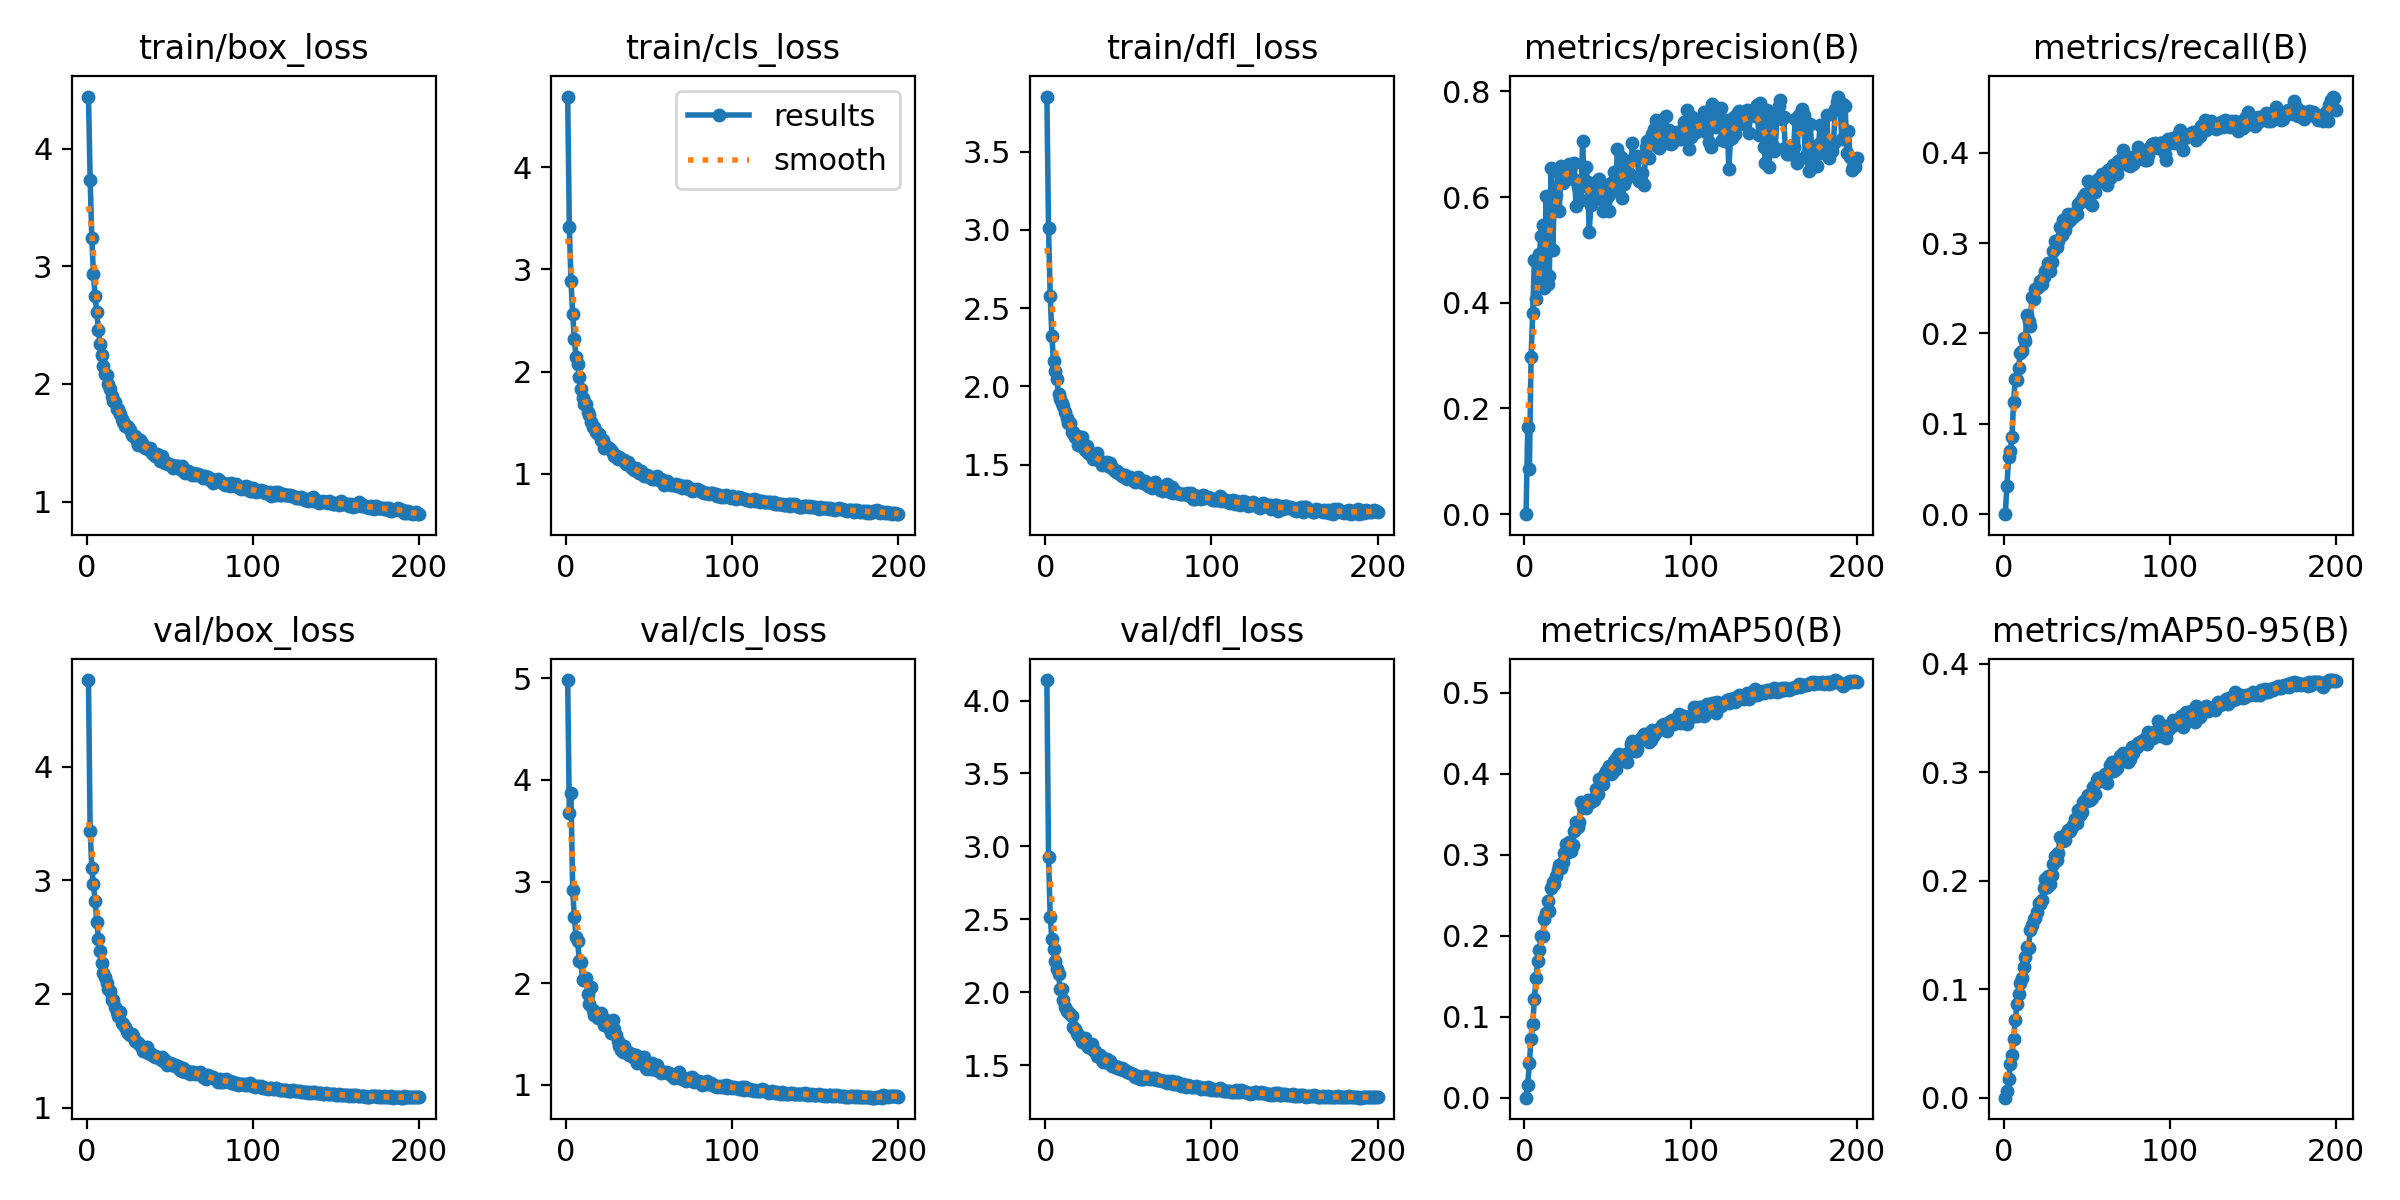

Values plotted in this chart, from the file beside it:
epoch, time, train/box_loss, train/cls_loss, train/dfl_loss, metrics/precision(B), metrics/recall(B), metrics/mAP50(B), metrics/mAP50-95(B), val/box_loss, val/cls_loss, val/dfl_loss, lr/pg0, lr/pg1, lr/pg2
1, 33.37, 4.443, 4.693, 3.852, 0, 0, 0, 0, 4.763, 4.984, 4.141, 0.0001654, 0.0001654, 0.0001654
2, 68.02, 3.738, 3.414, 3.009, 0.1656, 0.03135, 0.0161, 0.00585, 3.436, 3.673, 2.929, 0.0003304, 0.0003304, 0.0003304
3, 103.5, 3.244, 2.885, 2.578, 0.08602, 0.06309, 0.04326, 0.01678, 3.108, 3.867, 2.516, 0.0004938, 0.0004938, 0.0004938
4, 136.5, 2.932, 2.568, 2.325, 0.2973, 0.06956, 0.07277, 0.03069, 2.965, 2.914, 2.363, 0.0004926, 0.0004926, 0.0004926
5, 168.6, 2.745, 2.318, 2.16, 0.3804, 0.0854, 0.09049, 0.03897, 2.819, 2.654, 2.293, 0.0004901, 0.0004901, 0.0004901
6, 199.9, 2.609, 2.142, 2.097, 0.4804, 0.1243, 0.122, 0.05403, 2.636, 2.456, 2.211, 0.0004876, 0.0004876, 0.0004876
7, 231.2, 2.454, 2.073, 2.048, 0.4073, 0.1495, 0.148, 0.07131, 2.483, 2.415, 2.158, 0.0004852, 0.0004852, 0.0004852
8, 263.1, 2.339, 1.943, 1.953, 0.4371, 0.1488, 0.1691, 0.08604, 2.379, 2.221, 2.123, 0.0004827, 0.0004827, 0.0004827
9, 294.1, 2.243, 1.833, 1.922, 0.4919, 0.1621, 0.1823, 0.09601, 2.269, 2.21, 2.021, 0.0004802, 0.0004802, 0.0004802
10, 325.7, 2.149, 1.74, 1.897, 0.5267, 0.178, 0.2002, 0.1053, 2.189, 2.027, 2.022, 0.0004777, 0.0004777, 0.0004777
11, 357.2, 2.082, 1.686, 1.874, 0.5468, 0.1807, 0.1994, 0.1101, 2.147, 2.041, 1.945, 0.0004752, 0.0004752, 0.0004752
12, 389.3, 2.073, 1.683, 1.838, 0.427, 0.1947, 0.2205, 0.1205, 2.098, 2.052, 1.897, 0.0004728, 0.0004728, 0.0004728
13, 420.6, 2.001, 1.606, 1.798, 0.602, 0.1919, 0.2281, 0.1296, 2.046, 1.894, 1.87, 0.0004703, 0.0004703, 0.0004703
14, 453.5, 1.955, 1.577, 1.766, 0.4351, 0.2203, 0.2433, 0.1386, 2.03, 1.797, 1.867, 0.0004678, 0.0004678, 0.0004678
15, 486, 1.9, 1.505, 1.763, 0.45, 0.2136, 0.2308, 0.1378, 1.945, 1.962, 1.85, 0.0004654, 0.0004654, 0.0004654
16, 517.2, 1.853, 1.457, 1.71, 0.6542, 0.2085, 0.2587, 0.1544, 1.945, 1.736, 1.837, 0.0004629, 0.0004629, 0.0004629
17, 548.9, 1.847, 1.455, 1.71, 0.5004, 0.2401, 0.2661, 0.1589, 1.887, 1.689, 1.758, 0.0004604, 0.0004604, 0.0004604
18, 580.4, 1.786, 1.408, 1.677, 0.5955, 0.2382, 0.2635, 0.1647, 1.841, 1.699, 1.744, 0.0004579, 0.0004579, 0.0004579
19, 630.4, 1.783, 1.39, 1.685, 0.6029, 0.2492, 0.2738, 0.166, 1.804, 1.659, 1.717, 0.0004554, 0.0004554, 0.0004554
20, 662.5, 1.743, 1.386, 1.627, 0.6472, 0.2503, 0.2811, 0.1715, 1.841, 1.683, 1.703, 0.000453, 0.000453, 0.000453
21, 694.6, 1.701, 1.334, 1.677, 0.5728, 0.2531, 0.288, 0.1796, 1.743, 1.702, 1.695, 0.0004505, 0.0004505, 0.0004505
22, 725.5, 1.679, 1.334, 1.68, 0.6579, 0.258, 0.2838, 0.1785, 1.74, 1.636, 1.661, 0.000448, 0.000448, 0.000448
23, 757, 1.64, 1.256, 1.614, 0.6258, 0.255, 0.2907, 0.182, 1.709, 1.584, 1.67, 0.0004456, 0.0004456, 0.0004456
24, 789, 1.645, 1.267, 1.595, 0.6569, 0.2623, 0.3025, 0.1938, 1.677, 1.635, 1.682, 0.0004431, 0.0004431, 0.0004431
25, 820.7, 1.63, 1.247, 1.621, 0.6514, 0.2693, 0.3139, 0.202, 1.658, 1.587, 1.638, 0.0004406, 0.0004406, 0.0004406
26, 866.4, 1.611, 1.254, 1.572, 0.6465, 0.2694, 0.3034, 0.1947, 1.642, 1.555, 1.621, 0.0004381, 0.0004381, 0.0004381
27, 897.4, 1.567, 1.232, 1.571, 0.6623, 0.2784, 0.3157, 0.2048, 1.644, 1.513, 1.63, 0.0004356, 0.0004356, 0.0004356
28, 929.5, 1.559, 1.202, 1.555, 0.6595, 0.2687, 0.3045, 0.197, 1.629, 1.64, 1.645, 0.0004332, 0.0004332, 0.0004332
29, 960.9, 1.56, 1.175, 1.539, 0.6348, 0.2788, 0.3119, 0.2055, 1.583, 1.553, 1.6, 0.0004307, 0.0004307, 0.0004307
30, 992.3, 1.518, 1.174, 1.547, 0.6647, 0.2915, 0.3299, 0.2152, 1.578, 1.492, 1.599, 0.0004282, 0.0004282, 0.0004282
31, 1023, 1.484, 1.14, 1.572, 0.5834, 0.3026, 0.3404, 0.2225, 1.567, 1.427, 1.562, 0.0004258, 0.0004258, 0.0004258
32, 1067, 1.521, 1.164, 1.533, 0.6185, 0.2957, 0.3343, 0.2188, 1.547, 1.383, 1.56, 0.0004233, 0.0004233, 0.0004233
33, 1098, 1.493, 1.148, 1.525, 0.6304, 0.3027, 0.3411, 0.2261, 1.531, 1.345, 1.568, 0.0004208, 0.0004208, 0.0004208
34, 1129, 1.476, 1.132, 1.498, 0.5937, 0.3175, 0.3654, 0.2405, 1.501, 1.317, 1.534, 0.0004183, 0.0004183, 0.0004183
35, 1160, 1.454, 1.129, 1.515, 0.7053, 0.3088, 0.3596, 0.238, 1.499, 1.377, 1.52, 0.0004158, 0.0004158, 0.0004158
36, 1191, 1.456, 1.098, 1.509, 0.6203, 0.3255, 0.3596, 0.2364, 1.53, 1.318, 1.544, 0.0004134, 0.0004134, 0.0004134
37, 1222, 1.445, 1.11, 1.52, 0.6561, 0.314, 0.3578, 0.2374, 1.482, 1.324, 1.538, 0.0004109, 0.0004109, 0.0004109
38, 1253, 1.452, 1.092, 1.489, 0.6277, 0.3222, 0.3675, 0.2449, 1.483, 1.296, 1.516, 0.0004084, 0.0004084, 0.0004084
39, 1284, 1.415, 1.061, 1.508, 0.5338, 0.3327, 0.3653, 0.2467, 1.459, 1.287, 1.525, 0.0004059, 0.0004059, 0.0004059
40, 1315, 1.403, 1.059, 1.478, 0.5849, 0.326, 0.3649, 0.2462, 1.466, 1.305, 1.496, 0.0004035, 0.0004035, 0.0004035
41, 1358, 1.39, 1.037, 1.474, 0.6136, 0.3326, 0.3688, 0.2496, 1.444, 1.26, 1.495, 0.000401, 0.000401, 0.000401
42, 1389, 1.403, 1.052, 1.457, 0.6063, 0.3292, 0.3682, 0.2515, 1.442, 1.29, 1.496, 0.0003985, 0.0003985, 0.0003985
43, 1420, 1.378, 1.026, 1.457, 0.5956, 0.3328, 0.3809, 0.2573, 1.447, 1.213, 1.477, 0.0003961, 0.0003961, 0.0003961
44, 1451, 1.345, 1.01, 1.445, 0.6329, 0.3324, 0.3757, 0.2533, 1.429, 1.258, 1.486, 0.0003936, 0.0003936, 0.0003936
45, 1482, 1.386, 1.031, 1.442, 0.6335, 0.3436, 0.3942, 0.2655, 1.441, 1.234, 1.47, 0.0003911, 0.0003911, 0.0003911
46, 1513, 1.353, 1.007, 1.428, 0.6249, 0.3451, 0.3877, 0.261, 1.414, 1.222, 1.481, 0.0003886, 0.0003886, 0.0003886
47, 1545, 1.327, 0.9736, 1.432, 0.5734, 0.3471, 0.3873, 0.2633, 1.421, 1.273, 1.464, 0.0003861, 0.0003861, 0.0003861
48, 1576, 1.325, 0.9911, 1.436, 0.6152, 0.3513, 0.3984, 0.2723, 1.374, 1.165, 1.467, 0.0003837, 0.0003837, 0.0003837
49, 1607, 1.322, 0.9827, 1.411, 0.6058, 0.3545, 0.4031, 0.2744, 1.381, 1.156, 1.454, 0.0003812, 0.0003812, 0.0003812
50, 1638, 1.314, 0.9715, 1.424, 0.6023, 0.3545, 0.4024, 0.2738, 1.39, 1.171, 1.451, 0.0003787, 0.0003787, 0.0003787
51, 1670, 1.309, 0.9634, 1.423, 0.5728, 0.3693, 0.4102, 0.2794, 1.376, 1.154, 1.446, 0.0003763, 0.0003763, 0.0003763
52, 1702, 1.287, 0.9491, 1.41, 0.6258, 0.344, 0.4003, 0.2744, 1.383, 1.218, 1.439, 0.0003738, 0.0003738, 0.0003738
53, 1733, 1.294, 0.9436, 1.399, 0.6121, 0.3419, 0.4007, 0.276, 1.366, 1.167, 1.437, 0.0003713, 0.0003713, 0.0003713
54, 1763, 1.3, 0.9716, 1.39, 0.6476, 0.3573, 0.4155, 0.287, 1.363, 1.145, 1.417, 0.0003688, 0.0003688, 0.0003688
55, 1795, 1.3, 0.9729, 1.408, 0.6262, 0.3571, 0.4063, 0.28, 1.363, 1.195, 1.419, 0.0003663, 0.0003663, 0.0003663
56, 1826, 1.277, 0.9354, 1.418, 0.6901, 0.3689, 0.4206, 0.293, 1.331, 1.131, 1.423, 0.0003639, 0.0003639, 0.0003639
57, 1857, 1.303, 0.9445, 1.391, 0.6198, 0.3715, 0.4241, 0.2945, 1.323, 1.11, 1.405, 0.0003614, 0.0003614, 0.0003614
58, 1888, 1.259, 0.9195, 1.394, 0.6764, 0.3682, 0.4225, 0.2917, 1.349, 1.128, 1.405, 0.0003589, 0.0003589, 0.0003589
59, 1933, 1.243, 0.8935, 1.381, 0.598, 0.3764, 0.4193, 0.2937, 1.315, 1.121, 1.407, 0.0003565, 0.0003565, 0.0003565
60, 1965, 1.258, 0.9086, 1.398, 0.6242, 0.3737, 0.421, 0.2928, 1.321, 1.127, 1.424, 0.000354, 0.000354, 0.000354
... 140 more rows
